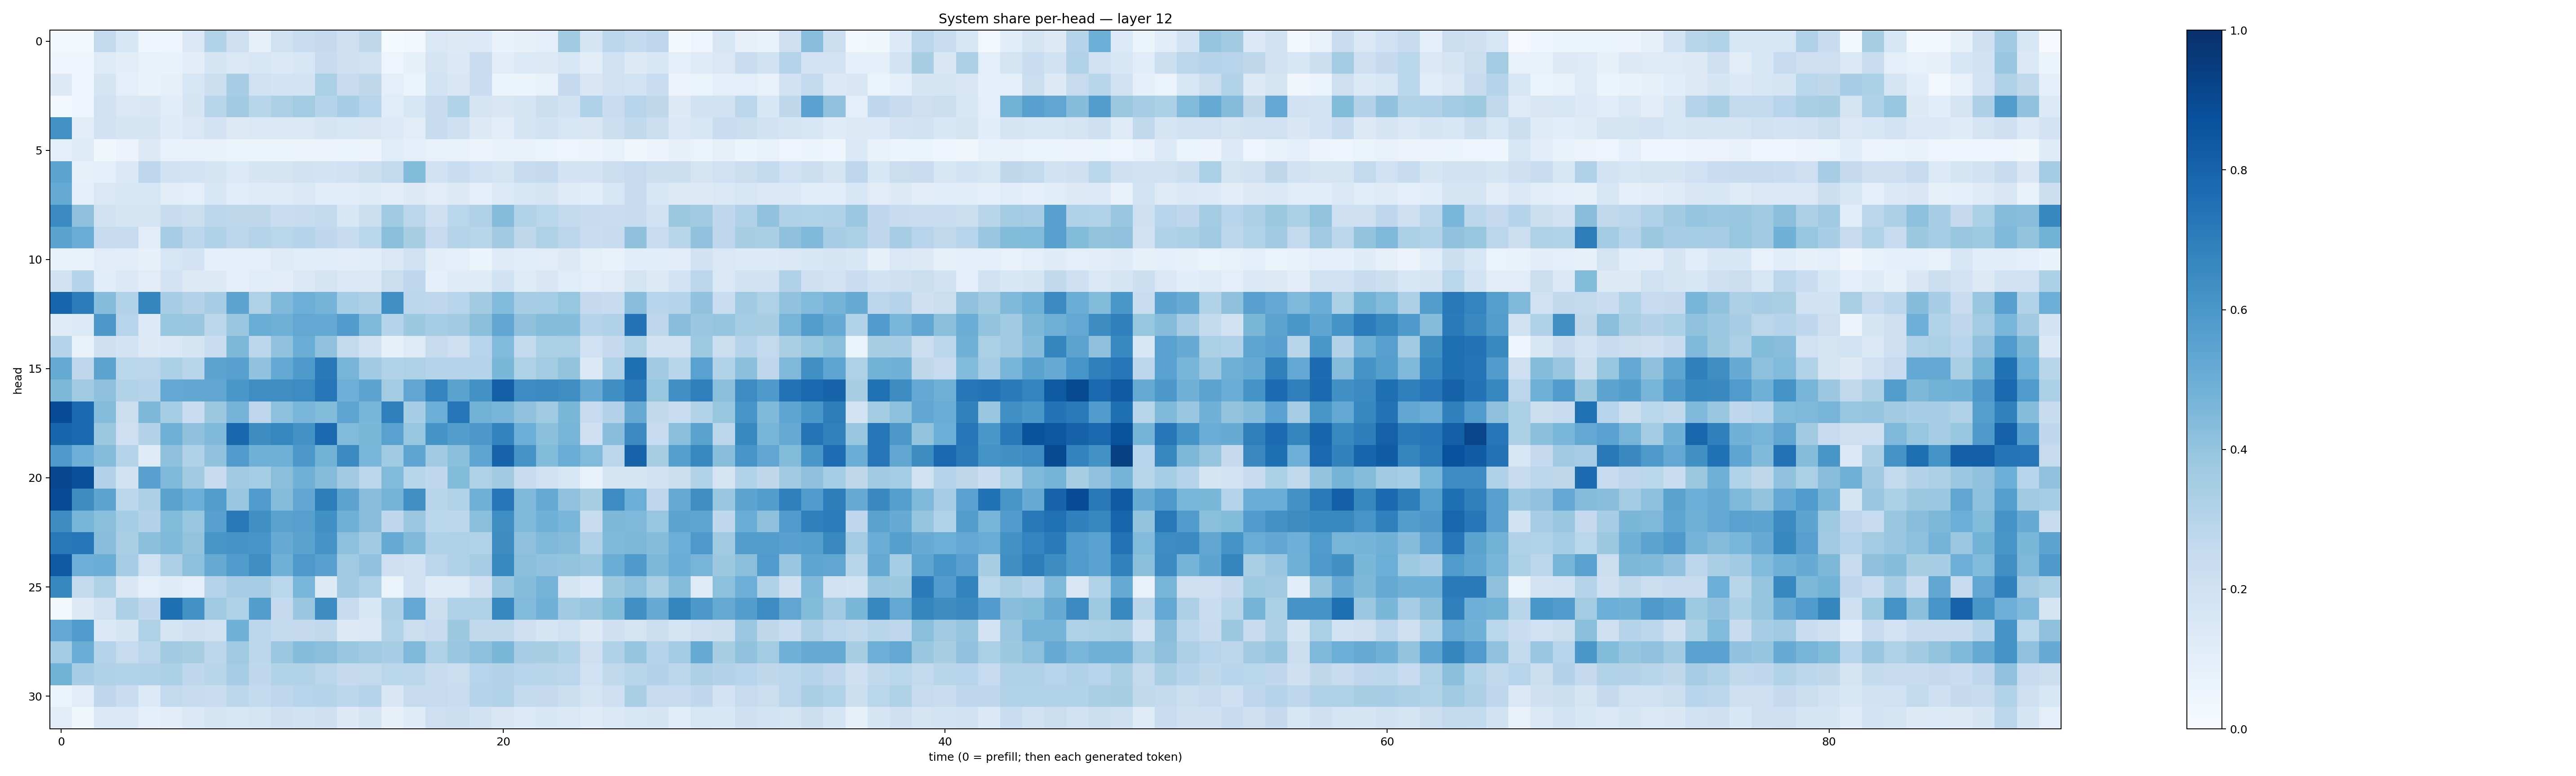

Data behind this chart, as committed beside it:
0.016067067, 0.017505279, 0.2588145, 0.15456218, 0.041480012, 0.048811696, 0.14465031, 0.31101534, 0.21322577, 0.085194334, 0.19851221, 0.23125564, 0.25070778, 0.21342368, 0.27207407, 0.013904658, 0.028864346, 0.14752609, 0.1299497, 0.13441992, 0.06989589, 0.07905326, 0.09518232, 0.36070895
0.04286, 0.05022, 0.1223, 0.1051, 0.07545, 0.07029, 0.1043, 0.1686, 0.1475, 0.1578, 0.1368, 0.1568, 0.2418, 0.2053, 0.1912, 0.0492, 0.08205, 0.1768, 0.1387, 0.227, 0.1026, 0.1336, 0.1312, 0.1622
0.1285, 0.04577, 0.1689, 0.09927, 0.06667, 0.07841, 0.1606, 0.215, 0.3464, 0.1993, 0.185, 0.1865, 0.3359, 0.2475, 0.2717, 0.0993, 0.05262, 0.1866, 0.1488, 0.2291, 0.05155, 0.05431, 0.07593, 0.2524
0.02602, 0.04768, 0.1956, 0.1427, 0.1502, 0.1138, 0.1697, 0.2924, 0.363, 0.2892, 0.325, 0.3577, 0.298, 0.3446, 0.2965, 0.1153, 0.1594, 0.2367, 0.3152, 0.1757, 0.15, 0.1719, 0.2233, 0.1925
0.6245, 0.1036, 0.1906, 0.1685, 0.1645, 0.1182, 0.1427, 0.1831, 0.131, 0.1478, 0.1478, 0.1454, 0.1649, 0.1528, 0.1487, 0.1341, 0.11, 0.2352, 0.2078, 0.1288, 0.1049, 0.1784, 0.1903, 0.158
0.09782, 0.1237, 0.0384, 0.05662, 0.132, 0.07287, 0.07791, 0.07353, 0.06475, 0.06259, 0.06624, 0.05749, 0.0575, 0.06225, 0.05548, 0.1133, 0.09713, 0.07546, 0.07808, 0.05798, 0.07272, 0.06887, 0.05199, 0.0487
0.5423, 0.07851, 0.09349, 0.1386, 0.2771, 0.1911, 0.1833, 0.1705, 0.1329, 0.1683, 0.1774, 0.1947, 0.1842, 0.1998, 0.2242, 0.2596, 0.4384, 0.1878, 0.2338, 0.202, 0.1744, 0.2373, 0.2505, 0.1799
0.5191, 0.1007, 0.1421, 0.1548, 0.158, 0.104, 0.09778, 0.1584, 0.1134, 0.1242, 0.1183, 0.1405, 0.1166, 0.1139, 0.1234, 0.1037, 0.1282, 0.1113, 0.1286, 0.09372, 0.134, 0.1614, 0.1663, 0.1179
0.6512, 0.4108, 0.1935, 0.1707, 0.1776, 0.2391, 0.224, 0.2805, 0.2726, 0.2718, 0.2285, 0.2402, 0.2597, 0.154, 0.2227, 0.367, 0.2824, 0.2075, 0.2858, 0.3165, 0.4365, 0.3136, 0.2885, 0.2555
0.549, 0.5068, 0.2354, 0.2437, 0.112, 0.3513, 0.2779, 0.3191, 0.285, 0.3012, 0.2874, 0.3032, 0.2657, 0.2377, 0.2867, 0.4249, 0.343, 0.2475, 0.3032, 0.292, 0.3613, 0.2727, 0.3239, 0.2832
0.0677, 0.07617, 0.1118, 0.1046, 0.08049, 0.1639, 0.1805, 0.08982, 0.09516, 0.09696, 0.1224, 0.1144, 0.1158, 0.1038, 0.1083, 0.1434, 0.197, 0.1035, 0.1006, 0.06161, 0.1239, 0.1164, 0.1122, 0.1297
0.1878, 0.2993, 0.1058, 0.1372, 0.1127, 0.1828, 0.1318, 0.1263, 0.08906, 0.1155, 0.1029, 0.1457, 0.1729, 0.1479, 0.1403, 0.2215, 0.2756, 0.08902, 0.1202, 0.1176, 0.1898, 0.1235, 0.1496, 0.1136
0.7952, 0.7037, 0.431, 0.3146, 0.669, 0.3445, 0.3047, 0.349, 0.541, 0.323, 0.4487, 0.4925, 0.4739, 0.3546, 0.3243, 0.6298, 0.2805, 0.2754, 0.2957, 0.36, 0.4446, 0.35, 0.3544, 0.393
0.1199, 0.1352, 0.5947, 0.2963, 0.1349, 0.3943, 0.3865, 0.278, 0.3851, 0.5007, 0.4889, 0.5264, 0.5196, 0.5758, 0.4524, 0.2994, 0.376, 0.3538, 0.3594, 0.4214, 0.5317, 0.4121, 0.4358, 0.4307
0.3027, 0.07637, 0.207, 0.1867, 0.1259, 0.148, 0.1707, 0.2337, 0.4557, 0.2782, 0.4074, 0.5016, 0.4096, 0.2611, 0.1941, 0.08503, 0.1217, 0.2442, 0.2124, 0.2956, 0.4449, 0.2572, 0.3354, 0.3321
0.5184, 0.2748, 0.5434, 0.2884, 0.2815, 0.3296, 0.2909, 0.5403, 0.5557, 0.4035, 0.5233, 0.5886, 0.7176, 0.4716, 0.3635, 0.3132, 0.323, 0.3042, 0.2988, 0.3014, 0.4581, 0.3241, 0.3567, 0.4011
0.4565, 0.3671, 0.4116, 0.3157, 0.2995, 0.5264, 0.5273, 0.5332, 0.5978, 0.6396, 0.6404, 0.648, 0.7239, 0.4958, 0.5429, 0.3586, 0.5338, 0.6744, 0.5482, 0.624, 0.8146, 0.6474, 0.6516, 0.6373
0.8874, 0.7763, 0.4341, 0.2198, 0.4544, 0.3542, 0.2327, 0.3754, 0.475, 0.2747, 0.4151, 0.4646, 0.4411, 0.5354, 0.4675, 0.6924, 0.3442, 0.4974, 0.7311, 0.4793, 0.4665, 0.4083, 0.3708, 0.4586
0.7937, 0.7754, 0.375, 0.2111, 0.3051, 0.4883, 0.4119, 0.448, 0.7853, 0.6416, 0.6655, 0.6227, 0.782, 0.4423, 0.4592, 0.553, 0.3922, 0.6162, 0.5686, 0.5942, 0.677, 0.4985, 0.4182, 0.4721
0.5914, 0.4944, 0.4342, 0.2995, 0.1215, 0.4136, 0.3183, 0.4047, 0.5793, 0.4916, 0.4884, 0.5943, 0.4772, 0.6494, 0.4621, 0.3668, 0.5357, 0.3668, 0.4195, 0.5384, 0.798, 0.6152, 0.4381, 0.5064
0.9093, 0.8794, 0.3086, 0.195, 0.5564, 0.4506, 0.3618, 0.2422, 0.3664, 0.3539, 0.4257, 0.482, 0.4348, 0.3596, 0.2819, 0.4433, 0.2909, 0.267, 0.4403, 0.3212, 0.3603, 0.2347, 0.1999, 0.1596
0.8903, 0.6413, 0.5406, 0.2779, 0.3263, 0.5506, 0.4967, 0.5741, 0.3868, 0.5833, 0.4322, 0.5299, 0.7028, 0.5449, 0.4262, 0.4753, 0.6317, 0.2896, 0.3128, 0.4885, 0.7306, 0.4513, 0.516, 0.4075
0.6431, 0.4714, 0.4205, 0.3526, 0.308, 0.4379, 0.3858, 0.5584, 0.7162, 0.6327, 0.5485, 0.5623, 0.6328, 0.4885, 0.4276, 0.2751, 0.3818, 0.2872, 0.281, 0.4214, 0.6374, 0.4472, 0.4856, 0.4622
0.721, 0.7275, 0.4259, 0.3385, 0.4205, 0.4482, 0.3996, 0.6037, 0.6115, 0.6093, 0.5109, 0.5481, 0.6118, 0.4163, 0.3646, 0.5158, 0.4478, 0.3177, 0.3236, 0.3139, 0.6435, 0.4131, 0.4472, 0.4356
0.8369, 0.4935, 0.5035, 0.351, 0.2021, 0.3254, 0.4154, 0.5132, 0.5842, 0.6401, 0.4822, 0.5923, 0.5563, 0.3687, 0.405, 0.2125, 0.2011, 0.284, 0.3199, 0.3479, 0.6576, 0.4236, 0.4025, 0.4004
0.6606, 0.2589, 0.321, 0.1513, 0.09698, 0.1174, 0.09719, 0.299, 0.3512, 0.3469, 0.2881, 0.4645, 0.1312, 0.3633, 0.3185, 0.06626, 0.2, 0.1186, 0.1233, 0.2073, 0.3872, 0.4308, 0.4742, 0.1792
0.01933, 0.1301, 0.1888, 0.3259, 0.269, 0.7574, 0.6221, 0.3704, 0.3205, 0.5735, 0.2506, 0.3833, 0.6432, 0.2361, 0.1548, 0.3273, 0.5273, 0.2155, 0.3198, 0.3234, 0.6649, 0.4414, 0.4842, 0.3633
0.52, 0.5841, 0.1369, 0.1708, 0.3205, 0.1775, 0.208, 0.1942, 0.4841, 0.2804, 0.254, 0.2514, 0.2642, 0.1316, 0.1432, 0.3094, 0.2225, 0.2488, 0.3778, 0.2655, 0.2651, 0.2039, 0.1687, 0.1985
0.3556, 0.5025, 0.3024, 0.2457, 0.2825, 0.3604, 0.3417, 0.2804, 0.368, 0.2812, 0.3824, 0.4298, 0.4227, 0.3894, 0.3669, 0.3448, 0.45, 0.3226, 0.3891, 0.4165, 0.4576, 0.3482, 0.3429, 0.3134
0.4792, 0.3442, 0.3182, 0.3099, 0.3193, 0.3283, 0.2672, 0.2905, 0.3514, 0.2684, 0.3127, 0.3099, 0.2827, 0.2521, 0.26, 0.2863, 0.2802, 0.2439, 0.2264, 0.295, 0.3051, 0.2945, 0.2917, 0.284
0.05145, 0.1099, 0.2755, 0.2287, 0.1357, 0.2604, 0.2451, 0.2283, 0.2774, 0.2577, 0.2744, 0.294, 0.2977, 0.2807, 0.3019, 0.1494, 0.2437, 0.2477, 0.2286, 0.3012, 0.3093, 0.2567, 0.2532, 0.2179
0.1101, 0.03814, 0.1378, 0.1389, 0.08876, 0.1035, 0.147, 0.1722, 0.1603, 0.173, 0.2063, 0.1901, 0.2108, 0.1303, 0.1685, 0.07982, 0.1177, 0.2133, 0.2169, 0.1922, 0.152, 0.1355, 0.1535, 0.1439
